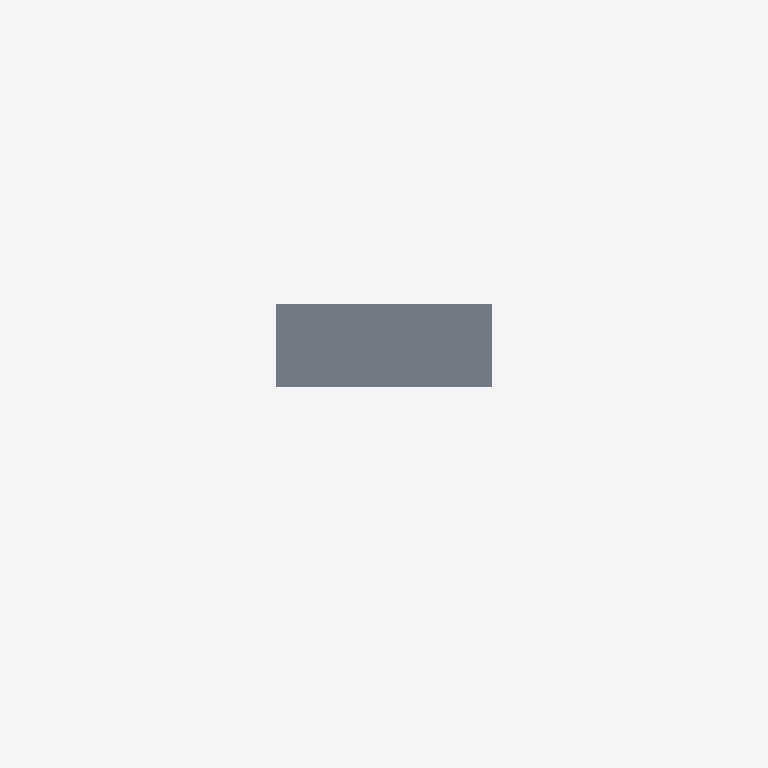
Plan cut of the same IFC building model at storey '1. Planta superior (2)' (level 5.57 m, cut at 6.97 m), seen from above with north up, elements coloured by IFC class (only those large enough to see are counted): 1 slab (grey). No cut surface shows.
Extent 21.4 m × 11.2 m × 6.2 m (x, y, z). Storeys (3): Circulación at 0.00 m; 1. Planta superior at 3.30 m; 1. Planta superior (2) at 5.57 m. Elements (693): 645 IfcBuildingElementProxy, 18 IfcBeam, 16 IfcColumn, 14 IfcSlab.

HEADER;
FILE_DESCRIPTION(('ViewDefinition [CoordinationView]'),'2;1');
FILE_NAME('Ej2911b','2014-02-25T11:50:32',(''),(''),'','CYPECAD','');
FILE_SCHEMA(('IFC2X3'));
ENDSEC;
DATA;
#31=IFCPROJECT('3LIQL2UvjC6xkGKOQxhhVW',#5,'Ej2911b','Ejemplo de conexión con Allplan V1.0 - Con for...',$,$,$,(#30),#27);
#32=IFCSITE('2jqxja5MD6b9UxGsUBlhXs',#5,'',$,$,#37,$,$,.ELEMENT.,$,$,$,$,$);
#33=IFCBUILDING('0z32_OE$18bOx6T6BqwYWA',#5,'',$,$,#42,$,$,.ELEMENT.,$,$,$);
#47=IFCBUILDINGSTOREY('00TVlOmevE4RGSgjfrGfLb',#5,'Circulación',$,$,#49,$,'Circulación',.ELEMENT.,0.0);
#54=IFCBUILDINGSTOREY('1jci0_Sq1EWBmlTdrhTwIo',#5,'1. Planta superior',$,$,#56,$,'1. Planta superior',.ELEMENT.,3.3);
#61=IFCBUILDINGSTOREY('0bF9GJL_fERBjqyy9YKsTA',#5,'1. Planta superior (2)',$,$,#63,$,'1. Planta superior (2)',.ELEMENT.,5.568645);
#14439=IFCSLAB('1wEnDsuo1BSxPrrOT5OVWZ',#5,'Paño 1 (18 cm)','Losas macizas','Losas macizas: 18',#14434,#14440,$,.FLOOR.);
ENDSEC;
